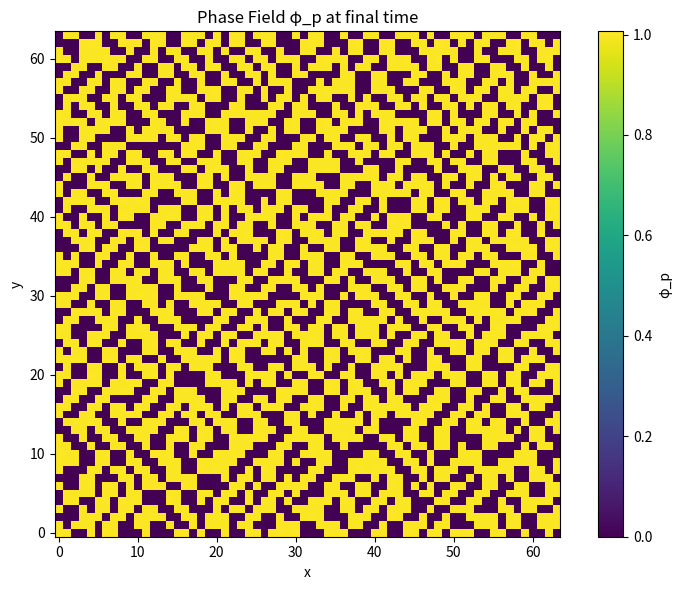

Reproduce this figure in Python.
from typing import Callable

import matplotlib.pyplot as plt
import numpy as np
from scipy import sparse
from scipy.sparse.linalg import spsolve

# Parameters
Lx, Ly = 1.0, 1.0  # Domain size
Nx, Ny = 64, 64  # Grid points
dx, dy = Lx / Nx, Ly / Ny
dt = 1e-4  # Time step
M_p = 1.0  # Mobility coefficient
num_steps = 1000  # Number of time steps

phi_p = np.random.rand(Ny, Nx) * 0.1 + 0.5


def free_energy_derivative(phi):
    """
    df/dphi_p for a double-well potential
    f = phi^2 * (1-phi)^2
    df/dphi = 2*phi*(1-phi)^2 - 2*phi^2*(1-phi)
    """
    return 2 * phi * (1 - phi) ** 2 - 2 * phi**2 * (1 - phi)


def compute_gradient(field, dx, dy):
    """
    Compute gradient using central differences
    Don't really get why but this is how you do a gradient apparently
    """
    grad_x = np.zeros_like(field)
    grad_y = np.zeros_like(field)

    grad_x[:, 1:-1] = (field[:, 2:] - field[:, :-2]) / (2 * dx)
    grad_y[1:-1, :] = (field[2:, :] - field[:-2, :]) / (2 * dy)

    # Periodic boundary conditions
    grad_x[:, 0] = (field[:, 1] - field[:, -1]) / (2 * dx)
    grad_x[:, -1] = (field[:, 0] - field[:, -2]) / (2 * dx)
    grad_y[0, :] = (field[1, :] - field[-1, :]) / (2 * dy)
    grad_y[-1, :] = (field[0, :] - field[-2, :]) / (2 * dy)

    return grad_x, grad_y


def compute_divergence(field_x, field_y, dx, dy):
    """Compute divergence using central differences"""
    div = np.zeros_like(field_x)

    div[:, 1:-1] += (field_x[:, 2:] - field_x[:, :-2]) / (2 * dx)
    div[1:-1, :] += (field_y[2:, :] - field_y[:-2, :]) / (2 * dy)

    # Periodic boundary conditions
    div[:, 0] += (field_x[:, 1] - field_x[:, -1]) / (2 * dx)
    div[:, -1] += (field_x[:, 0] - field_x[:, -2]) / (2 * dx)
    div[0, :] += (field_y[1, :] - field_y[-1, :]) / (2 * dy)
    div[-1, :] += (field_y[0, :] - field_y[-2, :]) / (2 * dy)

    return div


for step in range(num_steps):
    # Compute chemical potential: mu = df/d phi_p
    mu = free_energy_derivative(phi_p)

    # Compute gradient of chemical potential
    grad_mu_x, grad_mu_y = compute_gradient(mu, dx, dy)

    # Multiply by mobility
    flux_x = M_p * grad_mu_x
    flux_y = M_p * grad_mu_y

    # Compute divergence of flux
    dphi_dt = compute_divergence(flux_x, flux_y, dx, dy)

    phi_p = phi_p + dt * dphi_dt

    # Print progress
    if step % 100 == 0:
        print(f"Step {step}/{num_steps}, mean(phi_p) = {np.mean(phi_p):.4f}")

# Visualize final result
plt.figure(figsize=(8, 6))
plt.imshow(phi_p, cmap="viridis", origin="lower")
plt.colorbar(label="φ_p")
plt.title("Phase Field φ_p at final time")
plt.xlabel("x")
plt.ylabel("y")
plt.tight_layout()
plt.savefig("phase_field.png", dpi=300)
print("Simulation complete. Result saved to 'phase_field.png'")


def fef(phi_p: Callable, phi_r: Callable) -> float:
    """
    Function to calculate free energy functional from protein abundance
    and RNA abundance (phi_p and phi_r) in the condensate
    """
    ...
